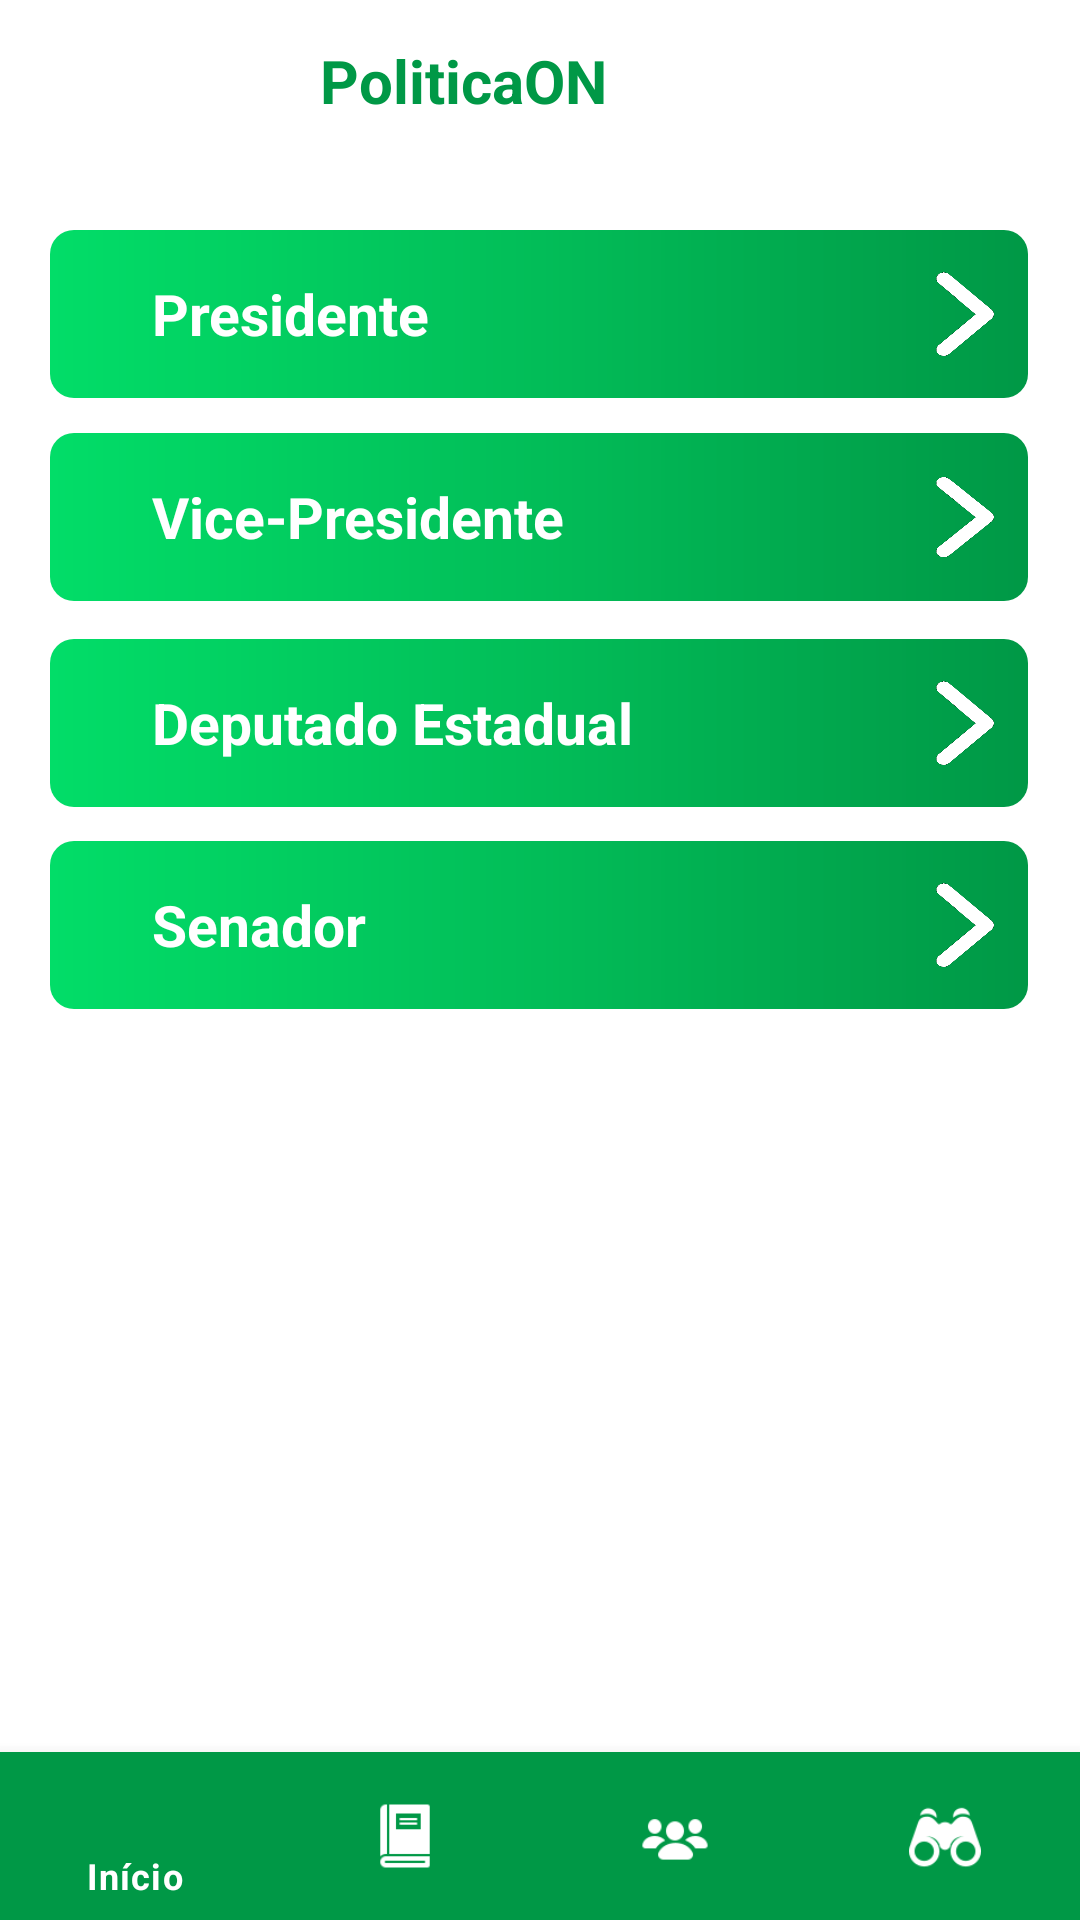

Reconstruct the res/layout file that produces this screen, plus the resources it refers to.
<!-- AndroidManifest.xml: application theme Theme.PoliticaOn -->
<!-- res/layout/activity_conhecer_candidatos.xml -->
<?xml version="1.0" encoding="utf-8"?>
<androidx.constraintlayout.widget.ConstraintLayout xmlns:android="http://schemas.android.com/apk/res/android"
    xmlns:app="http://schemas.android.com/apk/res-auto"
    xmlns:tools="http://schemas.android.com/tools"
    android:layout_width="match_parent"
    android:layout_height="match_parent"
    tools:context=".Activities.ActivityConhecerCandidatos">

    <com.google.android.material.bottomnavigation.BottomNavigationView

        android:id="@+id/menu_horizontal"
        android:layout_width="match_parent"
        android:layout_height="wrap_content"
        app:layout_constraintBottom_toBottomOf="parent"
        app:layout_constraintLeft_toLeftOf="parent"
        app:layout_constraintRight_toRightOf="parent"
        app:menu="@menu/menu_horizontal"
        android:background="@color/verde_titulo"
        app:itemIconTint="@color/white"
        app:itemTextColor="@color/white"/>

    
    <TextView
        android:id="@+id/logo"
        android:layout_width="412dp"
        android:layout_height="29dp"
        android:layout_alignParentLeft="true"
        android:layout_alignParentTop="true"
        android:gravity="center_horizontal|top"
        android:text="PoliticaON"
        android:textColor="#009846"
        android:textSize="20dp"
        android:textStyle="bold"
        app:layout_constraintBottom_toBottomOf="parent"
        app:layout_constraintEnd_toEndOf="parent"
        app:layout_constraintHorizontal_bias="1.0"
        app:layout_constraintStart_toStartOf="parent"
        app:layout_constraintTop_toTopOf="parent"
        app:layout_constraintVertical_bias="0.022" />

    
    <LinearLayout
        android:id="@+id/btnPresidente"
        android:layout_width="326dp"
        android:layout_height="56dp"
        android:onClick="clickCargo"
        android:layout_alignParentLeft="true"
        android:layout_alignParentTop="true"
        app:layout_constraintBottom_toBottomOf="parent"
        app:layout_constraintEnd_toEndOf="parent"
        app:layout_constraintHorizontal_bias="0.494"
        app:layout_constraintStart_toStartOf="parent"
        app:layout_constraintTop_toTopOf="parent"
        app:layout_constraintVertical_bias="0.131"
        android:background="@drawable/viewconhecercand">

        <TextView
            android:layout_width="271dp"
            android:layout_height="wrap_content"
            android:layout_gravity="center"
            android:paddingLeft="30dp"
            android:text="Presidente"
            android:textColor="@color/white"
            android:textSize="19dp"
            android:textStyle="bold"
            app:layout_constraintEnd_toEndOf="parent"
            app:layout_constraintHorizontal_bias="0.275"
            app:layout_constraintStart_toStartOf="parent"
            app:layout_constraintTop_toTopOf="parent" />

        <androidx.appcompat.widget.AppCompatButton
            android:id="@+id/setaPresidente"
            android:onClick="clickCargo"
            android:layout_width="60dp"
            android:layout_height="50dp"
            android:paddingLeft="500dp"
            android:paddingRight="10dp"
            android:layout_alignParentLeft="true"
            android:layout_alignParentTop="true"
            android:layout_gravity="center"
            android:background="@drawable/rightarrow"
            android:clipToOutline="true" />

    </LinearLayout>

    
    <LinearLayout
        android:id="@+id/btnVicePresidente"
        android:layout_width="326dp"
        android:layout_height="56dp"
        android:onClick="clickCargo"
        android:layout_alignParentLeft="true"
        android:layout_alignParentTop="true"
        android:background="@drawable/viewconhecercand"
        app:layout_constraintBottom_toBottomOf="parent"
        app:layout_constraintEnd_toEndOf="parent"
        app:layout_constraintHorizontal_bias="0.494"
        app:layout_constraintStart_toStartOf="parent"
        app:layout_constraintTop_toTopOf="parent"
        app:layout_constraintVertical_bias="0.247">

        <TextView
            android:layout_width="271dp"
            android:layout_height="wrap_content"
            android:layout_gravity="center"
            android:paddingLeft="30dp"
            android:text="Vice-Presidente"
            android:textColor="@color/white"
            android:textSize="19dp"
            android:textStyle="bold"
            app:layout_constraintEnd_toEndOf="parent"
            app:layout_constraintHorizontal_bias="0.275"
            app:layout_constraintStart_toStartOf="parent"
            app:layout_constraintTop_toTopOf="parent" />

        <androidx.appcompat.widget.AppCompatButton

            android:id="@+id/setaVicePresidente"
            android:layout_width="60dp"
            android:layout_height="match_parent"
            android:onClick="clickCargo"
            android:layout_alignParentLeft="true"
            android:layout_alignParentTop="true"
            android:layout_gravity="center"
            android:background="@drawable/rightarrow"
            android:clipToOutline="true"
            android:paddingLeft="500dp"
            android:paddingRight="10dp" />

    </LinearLayout>

    
    <LinearLayout
        android:id="@+id/btnDeputadoFederal"
        android:layout_width="326dp"
        android:layout_height="56dp"
        android:onClick="clickCargo"
        android:layout_alignParentLeft="true"
        android:layout_alignParentTop="true"
        android:background="@drawable/viewconhecercand"
        app:layout_constraintBottom_toBottomOf="parent"
        app:layout_constraintEnd_toEndOf="parent"
        app:layout_constraintHorizontal_bias="0.494"
        app:layout_constraintStart_toStartOf="parent"
        app:layout_constraintTop_toTopOf="parent"
        app:layout_constraintVertical_bias="0.365">

        <TextView
            android:layout_width="271dp"
            android:layout_height="wrap_content"
            android:layout_gravity="center"
            android:paddingLeft="30dp"
            android:text="Deputado Estadual"
            android:textColor="@color/white"
            android:textSize="19dp"
            android:textStyle="bold"
            app:layout_constraintEnd_toEndOf="parent"
            app:layout_constraintHorizontal_bias="0.275"
            app:layout_constraintStart_toStartOf="parent"
            app:layout_constraintTop_toTopOf="parent" />

        <androidx.appcompat.widget.AppCompatButton
            android:id="@+id/setaDeputadoFederal"
            android:layout_width="60dp"
            android:layout_height="50dp"
            android:onClick="clickCargo"
            android:paddingLeft="500dp"
            android:paddingRight="10dp"
            android:layout_alignParentLeft="true"
            android:layout_alignParentTop="true"
            android:layout_gravity="center"
            android:background="@drawable/rightarrow"
            android:clipToOutline="true" />

    </LinearLayout>

    
    <LinearLayout
        android:id="@+id/btnSenador"
        android:layout_width="326dp"
        android:layout_height="56dp"
        android:onClick="clickCargo"
        android:layout_alignParentLeft="true"
        android:layout_alignParentTop="true"
        android:background="@drawable/viewconhecercand"
        app:layout_constraintBottom_toBottomOf="parent"
        app:layout_constraintEnd_toEndOf="parent"
        app:layout_constraintHorizontal_bias="0.494"
        app:layout_constraintStart_toStartOf="parent"
        app:layout_constraintTop_toTopOf="parent"
        app:layout_constraintVertical_bias="0.48">

        <TextView
            android:layout_width="271dp"
            android:layout_height="wrap_content"
            android:layout_gravity="center"
            android:paddingLeft="30dp"
            android:text="Senador"
            android:textColor="@color/white"
            android:textSize="19dp"
            android:textStyle="bold"
            app:layout_constraintEnd_toEndOf="parent"
            app:layout_constraintHorizontal_bias="0.275"
            app:layout_constraintStart_toStartOf="parent"
            app:layout_constraintTop_toTopOf="parent" />

        <androidx.appcompat.widget.AppCompatButton
            android:id="@+id/setaSenador"
            android:layout_width="60dp"
            android:layout_height="50dp"
            android:onClick="clickCargo"
            android:paddingLeft="500dp"
            android:paddingRight="10dp"
            android:layout_alignParentLeft="true"
            android:layout_alignParentTop="true"
            android:layout_gravity="center"
            android:background="@drawable/rightarrow"
            android:clipToOutline="true" />

    </LinearLayout>

</androidx.constraintlayout.widget.ConstraintLayout>
<!-- resources referenced by this layout -->
<resources>
  <color name="verde_titulo">#009846</color>
  <color name="white">#FFFFFFFF</color>
  <!-- drawable rightarrow: png bitmap (drawable-v24, 10943 bytes) -->
  <!-- drawable viewconhecercand (drawable) -->
  <?xml version="1.0" encoding="utf-8"?>
  <shape xmlns:android="http://schemas.android.com/apk/res/android">
      <solid android:color="#25B82B" />
      <padding android:left="4dp" android:top="4dp"
          android:right="4dp" android:bottom="4dp" />
      <corners android:radius="8dp" />
  
      <gradient
          android:startColor="#02DD68"
          android:centerColor="#02BD58"
          android:endColor="#009846"
          android:angle="3600"/>
  </shape>
  <style name="Theme.PoliticaOn" parent="Theme.MaterialComponents.DayNight.NoActionBar">
          
          <item name="colorPrimary">@color/cinza_claro</item>
          <item name="colorPrimaryVariant">#009846</item>
          <item name="colorOnPrimary">@color/white</item>
          
          <item name="colorSecondary">@color/teal_200</item>
          <item name="colorSecondaryVariant">@color/teal_700</item>
          <item name="colorOnSecondary">@color/black</item>
          
          <item name="android:statusBarColor" tools:targetApi="l">?attr/colorPrimaryVariant</item>
          
      </style>
  <color name="cinza_claro">#EFEFEF</color>
  <color name="teal_200">#FF03DAC5</color>
  <color name="teal_700">#FF018786</color>
  <color name="black">#FF000000</color>
</resources>
